Run: headless pygame with SDL's dummy video driver; simulated clock (each Clock.tick advances the game by its frame time, no real sleeping); random seed 0; keys injected as events and as key.get_pressed() state; mouse plan: one left click at the window centre at the start of phase 2, then a move to the lower-right quarter at the start of phase 3.
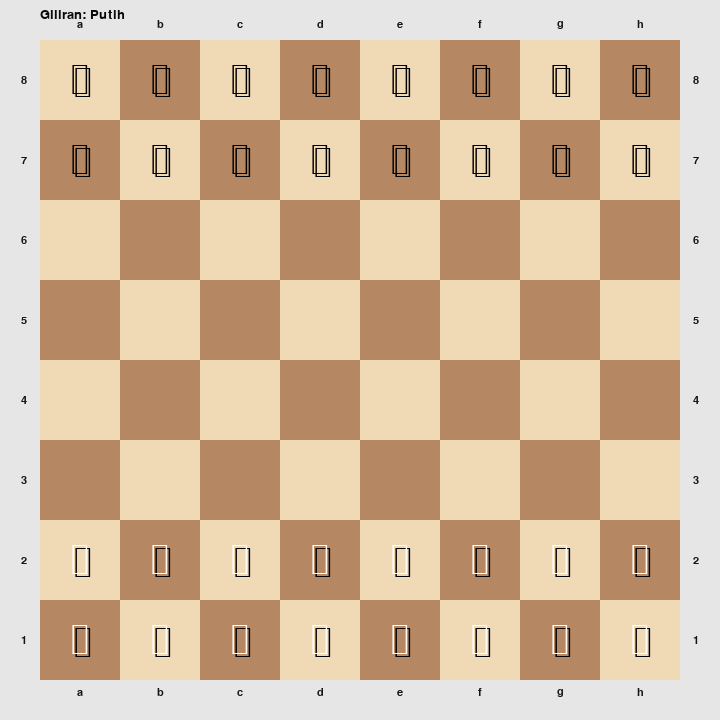
Frame 1 of 4 · flips 1–60 · no input
Frame 2 of 4 · flips 61–180 · clicked the window centre · tapped SPACE, RETURN · held RIGHT (→), D · screen unchanged from frame 1, image omitted
Frame 3 of 4 · flips 181–300 · moved the mouse to the lower-right quarter · held DOWN (↓), S · screen unchanged from frame 2, image omitted
Frame 4 of 4 · flips 301–420 · held LEFT (←), A, UP (↑), W · screen unchanged from frame 3, image omitted

The pygame program that drew these frames:

import random
import sys
from typing import List, Optional, Tuple

import pygame

# ------------------------------
# Configuration
# ------------------------------
BOARD_SIZE = 8
SQ_SIZE = 80
MARGIN = 40  # margin for coordinates
WIDTH = MARGIN * 2 + SQ_SIZE * BOARD_SIZE
HEIGHT = MARGIN * 2 + SQ_SIZE * BOARD_SIZE
FPS = 60

LIGHT_COLOR = (240, 217, 181)
DARK_COLOR = (181, 136, 99)
HIGHLIGHT_FROM = (255, 255, 0)
HIGHLIGHT_TO = (50, 205, 50)
HIGHLIGHT_CHECK = (255, 99, 71)
MOVE_DOT = (30, 144, 255)
TEXT_COLOR = (20, 20, 20)

# Material values for evaluation
MATERIAL = {
    "P": 100,
    "N": 320,
    "B": 330,
    "R": 500,
    "Q": 900,
    "K": 0,
}

# Unicode chess symbols
UNICODE_WHITE = {
    "K": "\u2654",
    "Q": "\u2655",
    "R": "\u2656",
    "B": "\u2657",
    "N": "\u2658",
    "P": "\u2659",
}
UNICODE_BLACK = {
    "K": "\u265a",
    "Q": "\u265b",
    "R": "\u265c",
    "B": "\u265d",
    "N": "\u265e",
    "P": "\u265f",
}


# ------------------------------
# Data Structures
# ------------------------------
class Piece:
    def __init__(self, kind: str, color: str):
        self.kind = kind  # 'P','R','N','B','Q','K'
        self.color = color  # 'w' or 'b'

    def __repr__(self):
        return f"{self.color}{self.kind}"


class Board:
    def __init__(self):
        # board[r][c] with r=0 at top (Black side), c=0 at left
        self.board: List[List[Optional[Piece]]] = [
            [None for _ in range(BOARD_SIZE)] for _ in range(BOARD_SIZE)
        ]
        self.to_move: str = "w"  # 'w' or 'b'
        self.place_starting_position()

    def clone(self) -> "Board":
        b = Board.__new__(Board)
        b.board = [
            [None if p is None else Piece(p.kind, p.color) for p in row]
            for row in self.board
        ]
        b.to_move = self.to_move
        return b

    def place_starting_position(self):
        # Place pawns
        for c in range(BOARD_SIZE):
            self.board[1][c] = Piece("P", "b")
            self.board[6][c] = Piece("P", "w")
        # Place back ranks
        back = ["R", "N", "B", "Q", "K", "B", "N", "R"]
        for c, k in enumerate(back):
            self.board[0][c] = Piece(k, "b")
            self.board[7][c] = Piece(k, "w")

    def in_bounds(self, r: int, c: int) -> bool:
        return 0 <= r < BOARD_SIZE and 0 <= c < BOARD_SIZE

    def king_pos(self, color: str) -> Tuple[int, int]:
        for r in range(BOARD_SIZE):
            for c in range(BOARD_SIZE):
                p = self.board[r][c]
                if p and p.kind == "K" and p.color == color:
                    return r, c
        # Should never happen in normal play
        return -1, -1

    # --------------------------
    # Move Generation
    # --------------------------
    def generate_pseudo_legal_moves(
        self, color: str
    ) -> List[Tuple[Tuple[int, int], Tuple[int, int], Optional[str]]]:
        moves = []
        for r in range(BOARD_SIZE):
            for c in range(BOARD_SIZE):
                p = self.board[r][c]
                if not p or p.color != color:
                    continue
                if p.kind == "P":
                    moves.extend(self._pawn_moves(r, c, color))
                elif p.kind == "N":
                    moves.extend(self._knight_moves(r, c, color))
                elif p.kind == "B":
                    moves.extend(
                        self._slider_moves(
                            r, c, color, [(-1, -1), (-1, 1), (1, -1), (1, 1)]
                        )
                    )
                elif p.kind == "R":
                    moves.extend(
                        self._slider_moves(
                            r, c, color, [(-1, 0), (1, 0), (0, -1), (0, 1)]
                        )
                    )
                elif p.kind == "Q":
                    moves.extend(
                        self._slider_moves(
                            r,
                            c,
                            color,
                            [
                                (-1, -1),
                                (-1, 1),
                                (1, -1),
                                (1, 1),
                                (-1, 0),
                                (1, 0),
                                (0, -1),
                                (0, 1),
                            ],
                        )
                    )
                elif p.kind == "K":
                    moves.extend(self._king_moves(r, c, color))
        return moves

    def generate_legal_moves(
        self, color: str
    ) -> List[Tuple[Tuple[int, int], Tuple[int, int], Optional[str]]]:
        moves = []
        for move in self.generate_pseudo_legal_moves(color):
            b2 = self.clone()
            b2._apply_move(move)
            if not b2.is_in_check(color):
                moves.append(move)
        return moves

    def is_in_check(self, color: str) -> bool:
        kr, kc = self.king_pos(color)
        # attacked by opponent
        opp = "b" if color == "w" else "w"
        return self.square_attacked_by(kr, kc, opp)

    def square_attacked_by(self, r: int, c: int, color: str) -> bool:
        # Knights
        for dr, dc in [
            (-2, -1),
            (-2, 1),
            (-1, -2),
            (-1, 2),
            (1, -2),
            (1, 2),
            (2, -1),
            (2, 1),
        ]:
            rr, cc = r + dr, c + dc
            if self.in_bounds(rr, cc):
                p = self.board[rr][cc]
                if p and p.color == color and p.kind == "N":
                    return True
        # Sliding bishops/queens
        for dr, dc in [(-1, -1), (-1, 1), (1, -1), (1, 1)]:
            rr, cc = r + dr, c + dc
            while self.in_bounds(rr, cc):
                p = self.board[rr][cc]
                if p:
                    if p.color == color and (p.kind == "B" or p.kind == "Q"):
                        return True
                    break
                rr += dr
                cc += dc
        # Sliding rooks/queens
        for dr, dc in [(-1, 0), (1, 0), (0, -1), (0, 1)]:
            rr, cc = r + dr, c + dc
            while self.in_bounds(rr, cc):
                p = self.board[rr][cc]
                if p:
                    if p.color == color and (p.kind == "R" or p.kind == "Q"):
                        return True
                    break
                rr += dr
                cc += dc
        # Kings
        for dr in (-1, 0, 1):
            for dc in (-1, 0, 1):
                if dr == 0 and dc == 0:
                    continue
                rr, cc = r + dr, c + dc
                if self.in_bounds(rr, cc):
                    p = self.board[rr][cc]
                    if p and p.color == color and p.kind == "K":
                        return True
        # Pawns
        dir = (
            -1 if color == "w" else 1
        )  # if white attacks upward (from bottom), their pawns attack -1 rows relative to their own movement; here color is attacker
        for dc in (-1, 1):
            rr, cc = r + dir, c + dc
            if self.in_bounds(rr, cc):
                p = self.board[rr][cc]
                if p and p.color == color and p.kind == "P":
                    return True
        return False

    # Piece moves
    def _pawn_moves(self, r: int, c: int, color: str):
        moves = []
        dir = -1 if color == "w" else 1
        start_row = 6 if color == "w" else 1
        promo_row = 0 if color == "w" else 7
        # one forward
        r1, c1 = r + dir, c
        if self.in_bounds(r1, c1) and self.board[r1][c1] is None:
            promo = "Q" if r1 == promo_row else None
            moves.append(((r, c), (r1, c1), promo))
            # two forward from start
            r2 = r + 2 * dir
            if r == start_row and self.board[r2][c1] is None:
                moves.append(((r, c), (r2, c1), None))
        # captures
        for dc in (-1, 1):
            rr, cc = r + dir, c + dc
            if self.in_bounds(rr, cc):
                target = self.board[rr][cc]
                if target and target.color != color:
                    promo = "Q" if rr == promo_row else None
                    moves.append(((r, c), (rr, cc), promo))
        # No en passant for simplicity
        return moves

    def _knight_moves(self, r: int, c: int, color: str):
        moves = []
        for dr, dc in [
            (-2, -1),
            (-2, 1),
            (-1, -2),
            (-1, 2),
            (1, -2),
            (1, 2),
            (2, -1),
            (2, 1),
        ]:
            rr, cc = r + dr, c + dc
            if not self.in_bounds(rr, cc):
                continue
            target = self.board[rr][cc]
            if target is None or target.color != color:
                moves.append(((r, c), (rr, cc), None))
        return moves

    def _slider_moves(
        self, r: int, c: int, color: str, directions: List[Tuple[int, int]]
    ):
        moves = []
        for dr, dc in directions:
            rr, cc = r + dr, c + dc
            while self.in_bounds(rr, cc):
                target = self.board[rr][cc]
                if target is None:
                    moves.append(((r, c), (rr, cc), None))
                else:
                    if target.color != color:
                        moves.append(((r, c), (rr, cc), None))
                    break
                rr += dr
                cc += dc
        return moves

    def _king_moves(self, r: int, c: int, color: str):
        moves = []
        for dr in (-1, 0, 1):
            for dc in (-1, 0, 1):
                if dr == 0 and dc == 0:
                    continue
                rr, cc = r + dr, c + dc
                if not self.in_bounds(rr, cc):
                    continue
                target = self.board[rr][cc]
                if target is None or target.color != color:
                    moves.append(((r, c), (rr, cc), None))
        # Castling omitted for simplicity
        return moves

    # --------------------------
    # Apply / Undo
    # --------------------------
    def _apply_move(self, move):
        (r1, c1), (r2, c2), promo = move
        piece = self.board[r1][c1]
        self.board[r1][c1] = None
        if promo and piece and piece.kind == "P":
            self.board[r2][c2] = Piece(promo, piece.color)
        else:
            self.board[r2][c2] = piece
        self.to_move = "b" if self.to_move == "w" else "w"

    def make_move(self, move):
        self._apply_move(move)

    # --------------------------
    # Evaluation for AI
    # --------------------------
    def evaluate(self) -> int:
        # Positive is good for White
        score = 0
        for r in range(BOARD_SIZE):
            for c in range(BOARD_SIZE):
                p = self.board[r][c]
                if p:
                    val = MATERIAL[p.kind]
                    score += val if p.color == "w" else -val
        return score


# ------------------------------
# Rendering and UI
# ------------------------------
class ChessUI:
    def __init__(self):
        pygame.init()
        pygame.display.set_caption("Pygame Chess - Player (White) vs Random AI (Black)")
        self.screen = pygame.display.set_mode((WIDTH, HEIGHT))
        self.clock = pygame.time.Clock()

        # Fonts
        self.font_coords = pygame.font.SysFont("consolas", 16)
        self.font_status = pygame.font.SysFont("consolas", 20)
        self.chess_font = self._find_chess_font(size=int(SQ_SIZE * 0.8))

        self.board = Board()
        self.selected: Optional[Tuple[int, int]] = None
        self.legal_moves_from_selected: List[
            Tuple[Tuple[int, int], Tuple[int, int], Optional[str]]
        ] = []
        self.game_over_text: Optional[str] = None

        # To avoid AI moving too fast; small delay
        self.after_player_move_cooldown = 0

    def _find_chess_font(self, size: int) -> Optional[pygame.font.Font]:
        # Try common fonts that include chess symbols
        candidates = [
            "dejavusans",
            "dejavu sans",
            "segoe ui symbol",
            "arial unicode ms",
            "noto sans symbols2",
            "symbola",
            "liberation sans",
            "lucida sans unicode",
        ]
        for name in candidates:
            try:
                fpath = pygame.font.match_font(name)
                if fpath:
                    font = pygame.font.Font(fpath, size)
                    # Try render a chess char to ensure glyph exists
                    test_surface = font.render(UNICODE_WHITE["K"], True, (0, 0, 0))
                    if test_surface.get_width() > 0:
                        return font
            except Exception:
                continue
        # Fall back to default; may or may not include glyphs
        try:
            font = pygame.font.SysFont(None, size)
            test_surface = font.render(UNICODE_WHITE["K"], True, (0, 0, 0))
            if test_surface.get_width() > 0:
                return font
        except Exception:
            pass
        return None

    def run(self):
        running = True
        while running:
            self.clock.tick(FPS)
            for event in pygame.event.get():
                if event.type == pygame.QUIT:
                    running = False
                elif event.type == pygame.MOUSEBUTTONDOWN and event.button == 1:
                    if self.game_over_text is None and self.board.to_move == "w":
                        self.handle_click(event.pos)

            # After player's move, make AI move with small cooldown
            if self.game_over_text is None and self.board.to_move == "b":
                if self.after_player_move_cooldown > 0:
                    self.after_player_move_cooldown -= 1
                else:
                    self.make_ai_move()

            self.draw()
        pygame.quit()
        sys.exit(0)

    def handle_click(self, pos):
        r, c = self.pixel_to_square(pos)
        if r is None:
            return
        piece = self.board.board[r][c]
        if self.selected:
            # Try to move to clicked square if legal
            for move in self.legal_moves_from_selected:
                (_, _), (tr, tc), promo = move
                if tr == r and tc == c:
                    self.board.make_move(move)
                    self.selected = None
                    self.legal_moves_from_selected = []
                    self.after_player_move_cooldown = int(FPS * 0.2)
                    self.check_end_conditions()
                    return
            # If clicked on same color piece, reselect
            if piece and piece.color == "w":
                self.select_square(r, c)
            else:
                # deselect
                self.selected = None
                self.legal_moves_from_selected = []
        else:
            # No selection yet: select if white piece
            if piece and piece.color == "w" and self.board.to_move == "w":
                self.select_square(r, c)

    def select_square(self, r, c):
        self.selected = (r, c)
        all_legal = self.board.generate_legal_moves("w")
        self.legal_moves_from_selected = [m for m in all_legal if m[0] == (r, c)]

    def make_ai_move(self):
        legal = self.board.generate_legal_moves("b")
        if not legal:
            self.check_end_conditions()
            return
        # Simple 1-ply material evaluation, choose best for Black (minimizes white eval)
        best_score = None
        best_moves = []
        for m in legal:
            b2 = self.board.clone()
            b2._apply_move(m)
            score = b2.evaluate()  # white perspective; black wants to minimize
            if best_score is None or score < best_score - 1:
                best_score = score
                best_moves = [m]
            elif best_score is not None and abs(score - best_score) <= 1:
                best_moves.append(m)
        move = random.choice(best_moves) if best_moves else random.choice(legal)
        self.board.make_move(move)
        self.check_end_conditions()

    def check_end_conditions(self):
        # Check for checkmate or stalemate
        color = self.board.to_move
        legal = self.board.generate_legal_moves(color)
        if not legal:
            if self.board.is_in_check(color):
                self.game_over_text = "Skakmat! " + (
                    "Putih menang" if color == "b" else "Hitam menang"
                )
            else:
                self.game_over_text = "Stalemate! Seri"
        else:
            # Info if side to move is in check
            if self.board.is_in_check(color):
                # just info; render highlight
                pass

    # --------------------------
    # Drawing
    # --------------------------
    def draw(self):
        self.screen.fill((230, 230, 230))
        # Draw board squares
        for r in range(BOARD_SIZE):
            for c in range(BOARD_SIZE):
                rect = self.square_rect(r, c)
                color = LIGHT_COLOR if (r + c) % 2 == 0 else DARK_COLOR
                pygame.draw.rect(self.screen, color, rect)
        # Highlights
        if self.selected:
            sr, sc = self.selected
            pygame.draw.rect(self.screen, HIGHLIGHT_FROM, self.square_rect(sr, sc), 4)
            for (_, _), (tr, tc), _ in self.legal_moves_from_selected:
                pygame.draw.circle(
                    self.screen, MOVE_DOT, self.square_center(tr, tc), 10
                )
        # Highlight checked king
        for color in ("w", "b"):
            if self.board.is_in_check(color):
                kr, kc = self.board.king_pos(color)
                pygame.draw.rect(
                    self.screen, HIGHLIGHT_CHECK, self.square_rect(kr, kc), 4
                )

        # Draw pieces
        for r in range(BOARD_SIZE):
            for c in range(BOARD_SIZE):
                p = self.board.board[r][c]
                if p:
                    self.draw_piece(r, c, p)

        # Draw coordinates
        self.draw_coordinates()

        # Status line
        status = ""
        if self.game_over_text:
            status = self.game_over_text
        else:
            status = (
                "Giliran: Putih" if self.board.to_move == "w" else "Giliran: Hitam (AI)"
            )
            if self.board.is_in_check(self.board.to_move):
                status += " — SKAK!"
        self.draw_status(status)

        pygame.display.flip()

    def draw_piece(self, r: int, c: int, piece: Piece):
        rect = self.square_rect(r, c)
        center = rect.center
        if self.chess_font is not None:
            symbol = (
                UNICODE_WHITE[piece.kind]
                if piece.color == "w"
                else UNICODE_BLACK[piece.kind]
            )
            # draw with slight shadow for contrast
            surf_shadow = self.chess_font.render(symbol, True, (0, 0, 0))
            surf = self.chess_font.render(
                symbol, True, (255, 255, 255) if piece.color == "w" else (0, 0, 0)
            )
            offset = int(SQ_SIZE * 0.04)
            self._blit_center(surf_shadow, (center[0] + offset, center[1] + offset))
            self._blit_center(surf, center)
        else:
            # Fallback: simple geometric shapes
            if piece.kind == "P":
                radius = int(SQ_SIZE * 0.25)
                color = (255, 255, 255) if piece.color == "w" else (0, 0, 0)
                pygame.draw.circle(self.screen, color, center, radius)
            elif piece.kind == "R":
                color = (255, 255, 255) if piece.color == "w" else (0, 0, 0)
                w, h = int(SQ_SIZE * 0.6), int(SQ_SIZE * 0.6)
                rect2 = pygame.Rect(0, 0, w, h)
                rect2.center = center
                pygame.draw.rect(self.screen, color, rect2)
            elif piece.kind == "N":
                color = (255, 255, 255) if piece.color == "w" else (0, 0, 0)
                # Triangle
                x, y = center
                size = int(SQ_SIZE * 0.3)
                pts = [(x, y - size), (x - size, y + size), (x + size, y + size)]
                pygame.draw.polygon(self.screen, color, pts)
            elif piece.kind == "B":
                color = (255, 255, 255) if piece.color == "w" else (0, 0, 0)
                pygame.draw.ellipse(
                    self.screen,
                    color,
                    pygame.Rect(
                        center[0] - SQ_SIZE * 0.25,
                        center[1] - SQ_SIZE * 0.3,
                        SQ_SIZE * 0.5,
                        SQ_SIZE * 0.6,
                    ),
                )
            elif piece.kind == "Q":
                color = (255, 255, 255) if piece.color == "w" else (0, 0, 0)
                pygame.draw.circle(
                    self.screen,
                    color,
                    (center[0], center[1] - int(SQ_SIZE * 0.15)),
                    int(SQ_SIZE * 0.2),
                )
                pygame.draw.rect(
                    self.screen,
                    color,
                    pygame.Rect(
                        center[0] - SQ_SIZE * 0.2,
                        center[1] - SQ_SIZE * 0.05,
                        SQ_SIZE * 0.4,
                        SQ_SIZE * 0.3,
                    ),
                )
            elif piece.kind == "K":
                color = (255, 255, 255) if piece.color == "w" else (0, 0, 0)
                pygame.draw.rect(
                    self.screen,
                    color,
                    pygame.Rect(
                        center[0] - SQ_SIZE * 0.2,
                        center[1] - SQ_SIZE * 0.2,
                        SQ_SIZE * 0.4,
                        SQ_SIZE * 0.4,
                    ),
                )
                pygame.draw.line(
                    self.screen,
                    color,
                    (center[0], center[1] - int(SQ_SIZE * 0.3)),
                    (center[0], center[1] - int(SQ_SIZE * 0.45)),
                    6,
                )
                pygame.draw.line(
                    self.screen,
                    color,
                    (center[0] - int(SQ_SIZE * 0.1), center[1] - int(SQ_SIZE * 0.375)),
                    (center[0] + int(SQ_SIZE * 0.1), center[1] - int(SQ_SIZE * 0.375)),
                    6,
                )

    def draw_coordinates(self):
        # Files a-h at bottom and top, ranks 1-8 at sides
        for c in range(BOARD_SIZE):
            file_char = chr(ord("a") + c)
            # bottom
            surf = self.font_coords.render(file_char, True, TEXT_COLOR)
            x = MARGIN + c * SQ_SIZE + SQ_SIZE // 2
            y = HEIGHT - MARGIN + 12
            self._blit_center(surf, (x, y))
            # top
            surf2 = self.font_coords.render(file_char, True, TEXT_COLOR)
            x2 = MARGIN + c * SQ_SIZE + SQ_SIZE // 2
            y2 = MARGIN - 16
            self._blit_center(surf2, (x2, y2))
        for r in range(BOARD_SIZE):
            rank_char = str(BOARD_SIZE - r)
            # left
            surf = self.font_coords.render(rank_char, True, TEXT_COLOR)
            x = MARGIN - 16
            y = MARGIN + r * SQ_SIZE + SQ_SIZE // 2
            self._blit_center(surf, (x, y))
            # right
            surf2 = self.font_coords.render(rank_char, True, TEXT_COLOR)
            x2 = WIDTH - MARGIN + 16
            y2 = MARGIN + r * SQ_SIZE + SQ_SIZE // 2
            self._blit_center(surf2, (x2, y2))

    def draw_status(self, text: str):
        surf = self.font_status.render(text, True, (10, 10, 10))
        self.screen.blit(surf, (MARGIN, 8))

    # --------------------------
    # Helpers
    # --------------------------
    def square_rect(self, r: int, c: int) -> pygame.Rect:
        x = MARGIN + c * SQ_SIZE
        y = MARGIN + r * SQ_SIZE
        return pygame.Rect(x, y, SQ_SIZE, SQ_SIZE)

    def square_center(self, r: int, c: int) -> Tuple[int, int]:
        rect = self.square_rect(r, c)
        return rect.center

    def pixel_to_square(
        self, pos: Tuple[int, int]
    ) -> Tuple[Optional[int], Optional[int]]:
        x, y = pos
        x -= MARGIN
        y -= MARGIN
        if x < 0 or y < 0:
            return None, None
        c = x // SQ_SIZE
        r = y // SQ_SIZE
        if 0 <= r < BOARD_SIZE and 0 <= c < BOARD_SIZE:
            return int(r), int(c)
        return None, None

    def _blit_center(self, surf: pygame.Surface, center: Tuple[int, int]):
        rect = surf.get_rect(center=center)
        self.screen.blit(surf, rect)


def main():
    ui = ChessUI()
    ui.run()


if __name__ == "__main__":
    main()
